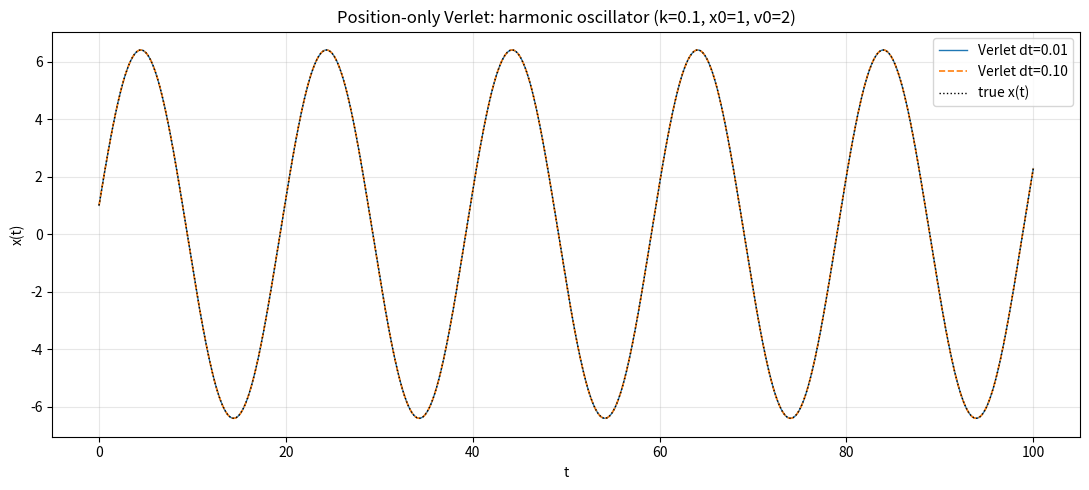

Here is the Python script that generated this plot: (Note: this script raises an exception after producing the figure.)
import matplotlib
matplotlib.use("Agg")
import matplotlib.pyplot as plt
import numpy as np

# Model parameters: mass on a spring, d^2x/dt^2 = -k*x
k = 0.1          # spring stiffness
x0 = 1.0         # initial position
v0 = 2.0         # initial velocity
t_end = 100.0    # final time

# Acceleration (force per unit mass) for the harmonic oscillator
def f(x):
    return -k * x

# Energy per unit mass, exactly constant for the true motion
def energy(x, v):
    return 0.5 * k * x * x + 0.5 * v * v

# Position-only Verlet integrator: stores only positions, never velocity.
# x_{n+2} = 2*x_{n+1} - x_n + dt^2 * f_{n+1}
def verlet(dt):
    n = int(round(t_end / dt))          # number of steps
    t = np.linspace(0.0, n * dt, n + 1) # time grid
    x = np.empty(n + 1)                 # store positions only

    # Startup step: Taylor expansion x_1 = x0 + dt*v0 + 0.5*dt^2*f0
    x[0] = x0
    x[1] = x0 + dt * v0 + 0.5 * dt * dt * f(x0)

    # Main recurrence: advance position from the two previous positions
    for i in range(1, n):
        x[i + 1] = 2.0 * x[i] - x[i - 1] + dt * dt * f(x[i])

    return t, x

# Analytic (true) solution for the check: x(t) = x0*cos(w t) + (v0/w)*sin(w t)
w = np.sqrt(k)
def x_true(t):
    return x0 * np.cos(w * t) + (v0 / w) * np.sin(w * t)

# Integrate at both step sizes
t_fine, x_fine = verlet(0.01)
t_coarse, x_coarse = verlet(0.1)

# --- Numerical results ---
# Energies from Verlet require a velocity estimate; use centered difference
# v_n ~ (x_{n+1} - x_{n-1}) / (2*dt) purely for the constancy check.
def energy_stats(t, x, dt):
    v_mid = (x[2:] - x[:-2]) / (2.0 * dt)
    x_mid = x[1:-1]
    e = energy(x_mid, v_mid)
    return e

for label, (t, x), dt in [("dt=0.01", (t_fine, x_fine), 0.01),
                          ("dt=0.10", (t_coarse, x_coarse), 0.1)]:
    e = energy_stats(t, x, dt)
    max_err = np.max(np.abs(x - x_true(t)))
    print(f"Verlet {label}: final position x(t=100) = {x[-1]:.6f}")
    print(f"Verlet {label}: true  position x(t=100) = {x_true(t[-1]):.6f}")
    print(f"Verlet {label}: max |x_verlet - x_true| over run = {max_err:.6e}")
    print(f"Verlet {label}: energy mean (centered-diff v) = {np.mean(e):.6f}")
    print(f"Verlet {label}: energy std  (centered-diff v) = {np.std(e):.6e}")
    print(f"Verlet {label}: energy drift (max-min)        = {np.max(e)-np.min(e):.6e}")

print(f"Exact energy per unit mass e0 = {energy(x0, v0):.6f}")

# --- Plot x(t) for Verlet at both step sizes ---
plt.figure(figsize=(11, 5))
plt.plot(t_fine, x_fine, '-', lw=1.0, label="Verlet dt=0.01")
plt.plot(t_coarse, x_coarse, '--', lw=1.2, label="Verlet dt=0.10")
plt.plot(t_fine, x_true(t_fine), ':', color='k', lw=1.0, label="true x(t)")
plt.xlabel("t")
plt.ylabel("x(t)")
plt.title("Position-only Verlet: harmonic oscillator (k=0.1, x0=1, v0=2)")
plt.legend()
plt.grid(True, alpha=0.3)
plt.tight_layout()
plt.savefig("/private/tmp/claude-501/-Users-lvmy-neu-teaching-numericalR-numericalR/e8e9d206-e3a8-4079-be52-06334c0a89a5/scratchpad/eval/gen/5A.5.1_s2.png")

# The check confirms the result because the Verlet trajectories at both step sizes
# stay close to the exact sinusoid (small max error, no growing amplitude) using only
# stored positions, showing the method oscillates stably without ever tracking velocity.
print("Check: both Verlet step sizes track the exact oscillation using positions only, "
      "with bounded error and no amplitude blow-up, confirming stable position-only integration.")
